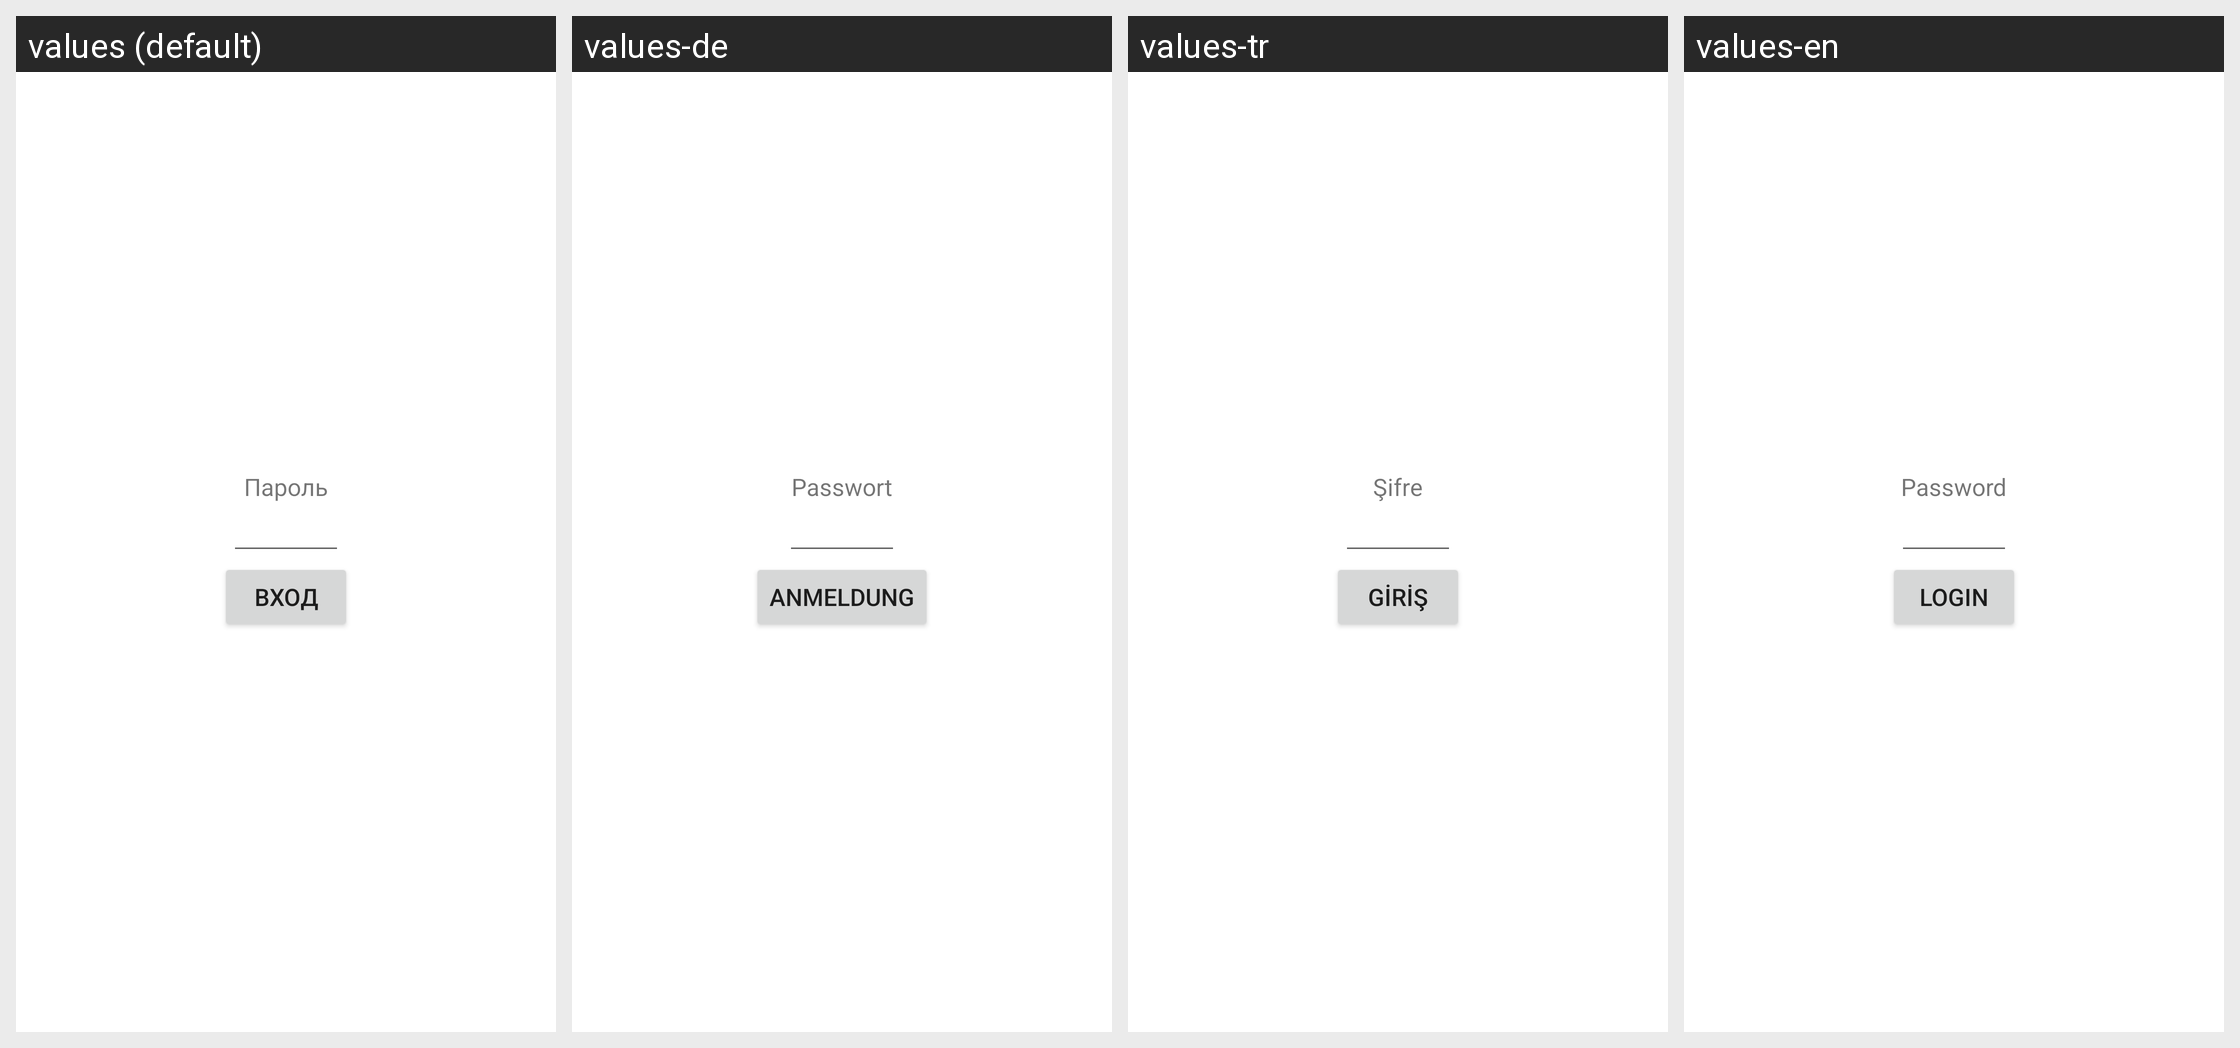

For this localized Android screen grid, give each drawn string resource with its value in every locale shown.
Android screen res/layout/login.xml rendered under 4 locales, left to right: values (default), values-de, values-tr, values-en. Device: Nexus 5 (rendered at 1080×1920; each locale shown at half size, 540×960, under a caption strip naming it); theme Blue.Base.
Other locales in the repository, not shown: values-fr, values-hi-rIN, values-ru.
Strings drawn on this screen, with the default value and each locale's value (text and hints the layout hard-codes, and strings that could not be matched under every locale, appear in the picture but are not listed):

avt
  values: Пароль
  values-de: Passwort
  values-tr: Şifre
  values-en: Password

log1
  values: Вход
  values-de: Anmeldung
  values-tr: Giriş
  values-en: Login
